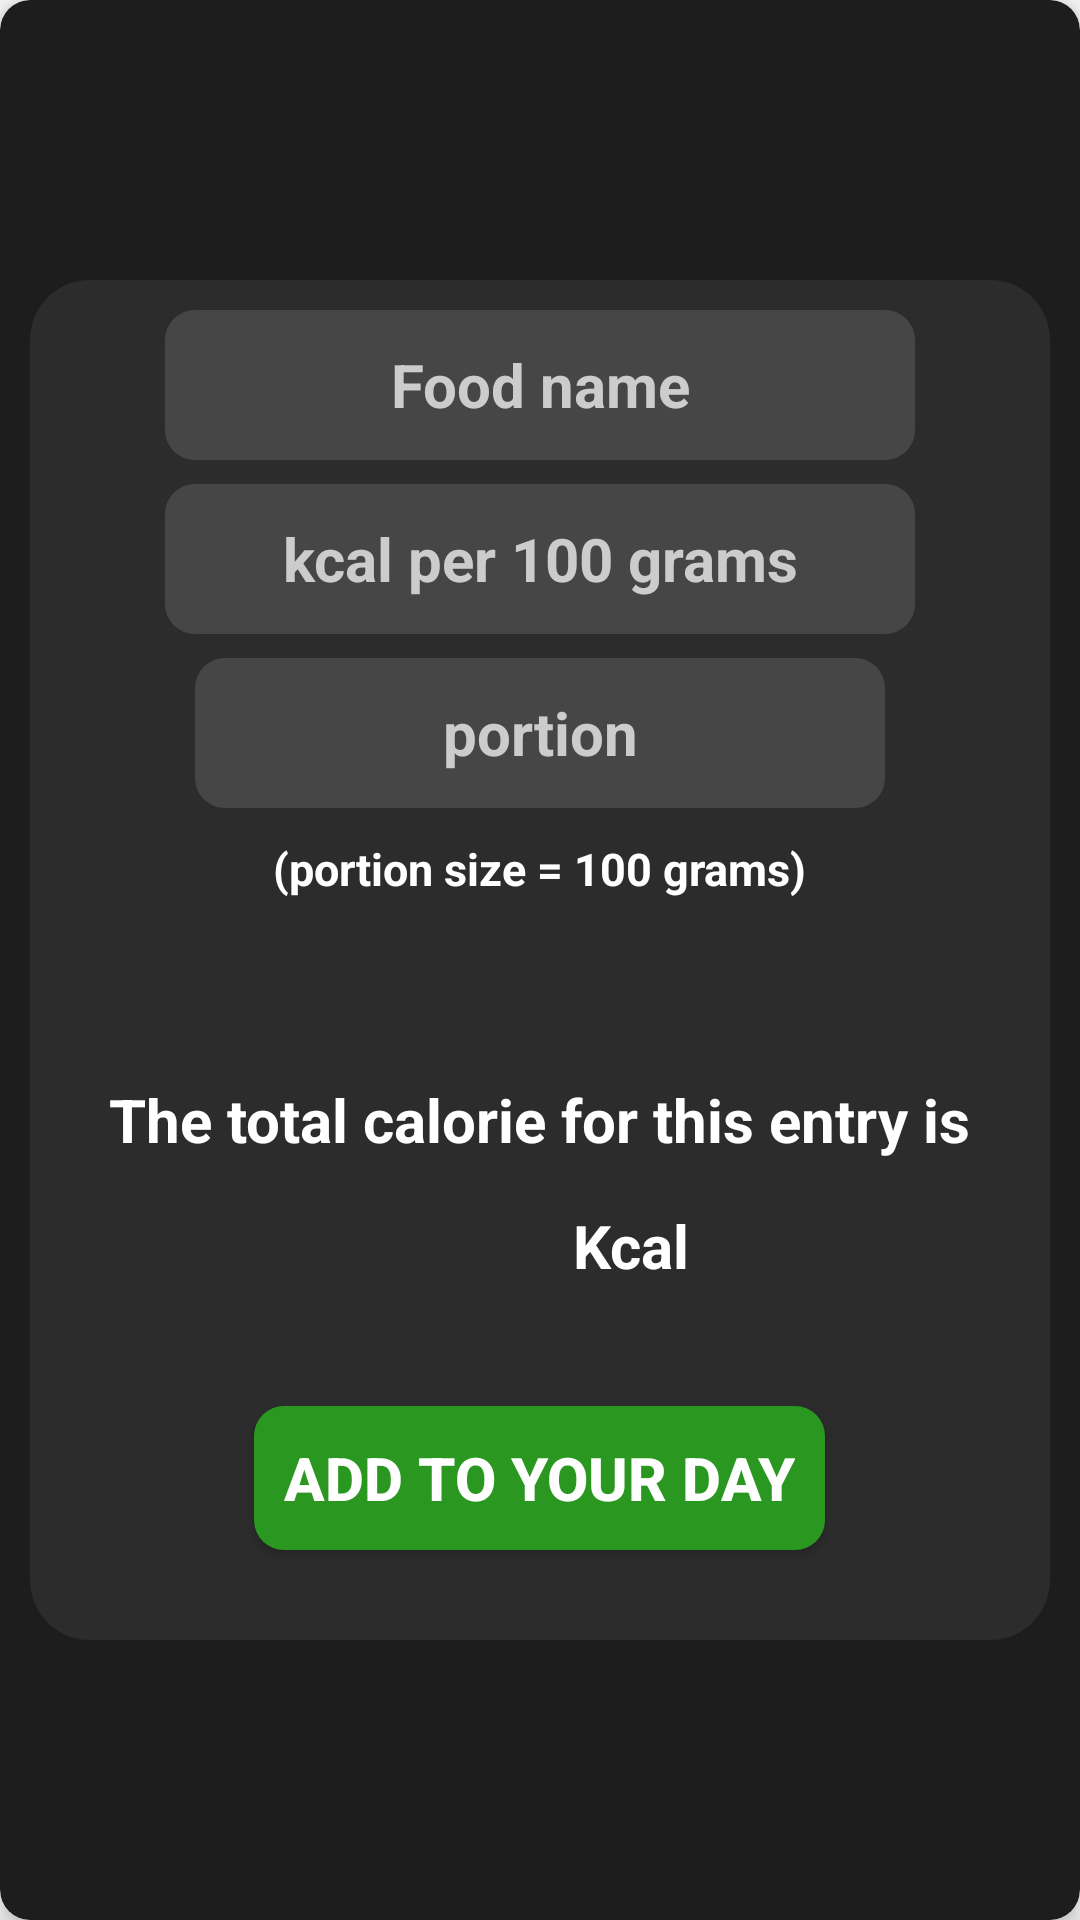

Reconstruct the res/layout file that produces this screen, plus the resources it refers to.
<!-- AndroidManifest.xml: application theme Theme.PractiseCalorie -->
<!-- res/layout/activity_food_items.xml -->
<?xml version="1.0" encoding="utf-8"?>
<androidx.cardview.widget.CardView xmlns:android="http://schemas.android.com/apk/res/android"
    xmlns:app="http://schemas.android.com/apk/res-auto"
    android:layout_width="match_parent"
    android:layout_height="match_parent"
    app:cardBackgroundColor="#1e1d1d"
    app:cardCornerRadius="10dp"
    app:cardElevation="5dp"
    app:contentPadding="10dp">

    <RelativeLayout
        android:layout_width="match_parent"
        android:layout_height="wrap_content"
        android:layout_gravity="center"
        android:padding="10dp"
        android:background="@drawable/card_background"
        android:orientation="horizontal">

        <EditText
            android:id="@+id/etFoodName"
            android:layout_width="250dp"
            android:layout_height="50dp"
            android:layout_alignParentTop="true"
            android:layout_centerInParent="true"
            android:autofillHints="Your hint here"
            android:background="@drawable/text_background"
            android:hint="@string/food_name"
            android:inputType="text"
            android:textAlignment="center"
            android:minHeight="48dp"
            android:textColor="@color/white"
            android:textColorHint="@color/grey"
            android:textSize="20sp"
            android:textStyle="bold" />

        <EditText
            android:id="@+id/etCaloriePer100Gram"
            android:layout_width="250dp"
            android:layout_height="50dp"
            android:layout_below="@+id/etFoodName"
            android:layout_centerInParent="true"
            android:layout_marginTop="8dp"
            android:autofillHints="Your hint here"
            android:background="@drawable/text_background"
            android:hint="@string/calorie_per_100_gram"
            android:inputType="numberDecimal"
            android:minHeight="48dp"
            android:textAlignment="center"
            android:textColor="@color/white"
            android:textColorHint="@color/grey"
            android:textSize="20sp"
            android:textStyle="bold" />

        <EditText
            android:id="@+id/etPortion"
            android:layout_marginTop="8dp"
            android:background="@drawable/text_background"
            android:layout_width="250dp"
            android:layout_height="50dp"
            android:layout_below="@id/etCaloriePer100Gram"
            android:layout_centerInParent="true"
            android:layout_marginStart="90dp"
            android:autofillHints="Your hint here"
            android:hint="@string/portion"
            android:inputType="numberDecimal"
            android:minWidth="48dp"
            android:minHeight="48dp"
            android:textAlignment="center"
            android:textColor="@color/white"
            android:textColorHint="@color/grey"
            android:textSize="20sp"
            android:textStyle="bold" />

        <TextView
            android:id="@+id/portionSize"
            android:layout_width="wrap_content"
            android:layout_height="wrap_content"
            android:layout_below="@id/etPortion"
            android:layout_centerInParent="true"
            android:layout_marginTop="10dp"
            android:text="@string/portion_size"
            android:textColor="@color/white"
            android:textSize="15sp"
            android:textStyle="bold" />


        <TextView
            android:id="@+id/tvTotalCalorieForEntry"
            android:layout_width="wrap_content"
            android:layout_height="wrap_content"
            android:layout_below="@id/portionSize"
            android:layout_centerInParent="true"
            android:layout_marginTop="50dp"
            android:padding="10dp"
            android:text="@string/total_calorie_for_entry"
            android:textAlignment="center"
            android:textColor="@color/white"
            android:textSize="20sp"
            android:textStyle="bold" />

        <TextView
            android:id="@+id/tvNumTotalCalorie"
            android:layout_width="wrap_content"
            android:layout_height="wrap_content"
            android:layout_below="@id/tvTotalCalorieForEntry"
            android:layout_alignParentStart="true"
            android:layout_marginStart="120dp"
            android:layout_marginTop="5dp"
            android:text="@string/empty"
            android:textColor="@color/white"
            android:textSize="20sp"
            android:textStyle="bold" />

        <TextView
            android:id="@+id/tvKcal"
            android:layout_width="wrap_content"
            android:layout_height="wrap_content"
            android:layout_below="@id/tvTotalCalorieForEntry"
            android:layout_alignParentEnd="true"
            android:layout_marginTop="5dp"
            android:layout_marginEnd="110dp"
            android:text="@string/kcal"
            android:textColor="@color/white"
            android:textSize="20sp"
            android:textStyle="bold" />


        <android.widget.Button
            android:id="@+id/addToDay"
            android:layout_width="wrap_content"
            android:layout_height="wrap_content"
            android:layout_below="@id/tvNumTotalCalorie"
            android:layout_centerInParent="true"
            android:layout_marginTop="40dp"
            android:layout_marginBottom="20dp"
            android:background="@drawable/add_button_background"
            android:padding="10dp"
            android:text="@string/add_to_your_day"
            android:textColor="@color/white"
            android:textSize="20sp"
            android:textStyle="bold" />


    </RelativeLayout>

</androidx.cardview.widget.CardView>
<!-- resources referenced by this layout -->
<resources>
  <color name="grey">#CCCCCC</color>
  <color name="white">#FFFFFFFF</color>
  <!-- drawable add_button_background (drawable) -->
  <?xml version="1.0" encoding="utf-8"?>
  <shape xmlns:android="http://schemas.android.com/apk/res/android"
      android:shape="rectangle">
  
      <solid android:color="@color/green"></solid>
  
      <corners android:radius="10dp"></corners>
  </shape>
  <!-- drawable card_background (drawable) -->
  <?xml version="1.0" encoding="utf-8"?>
  <shape xmlns:android="http://schemas.android.com/apk/res/android"
      android:shape="rectangle">
  
      <solid android:color="#2C2C2C" />
  
      <corners android:radius="20dp" />
  </shape>
  <!-- drawable text_background (drawable) -->
  <?xml version="1.0" encoding="utf-8"?>
  <shape xmlns:android="http://schemas.android.com/apk/res/android"
      android:shape="rectangle">
  
      <solid android:color="#474646" />
  
      <corners android:radius="10dp" />
  
  </shape>
  <string name="add_to_your_day">Add to your day</string>
  <string name="calorie_per_100_gram">kcal per 100 grams</string>
  <string name="empty"> </string>
  <string name="food_name">Food name</string>
  <string name="kcal">Kcal</string>
  <string name="portion">portion</string>
  <string name="portion_size">(portion size = 100 grams)</string>
  <string name="total_calorie_for_entry">The total calorie for this entry is</string>
  <style name="Theme.PractiseCalorie" parent="Theme.AppCompat.Light.NoActionBar">
          
          <item name="colorPrimary">@color/purple_500</item>
          <item name="colorPrimaryVariant">@color/purple_700</item>
          <item name="colorOnPrimary">@color/white</item>
          
          <item name="colorSecondary">@color/teal_200</item>
          <item name="colorSecondaryVariant">@color/teal_700</item>
          <item name="colorOnSecondary">@color/black</item>
          
          <item name="android:statusBarColor" tools:targetApi="l">?attr/colorPrimaryVariant</item>
          
      </style>
  <color name="green">#2A9820</color>
  <color name="purple_500">#FF6200EE</color>
  <color name="purple_700">#FF3700B3</color>
  <color name="teal_200">#FF03DAC5</color>
  <color name="teal_700">#FF018786</color>
  <color name="black">#FF000000</color>
</resources>
